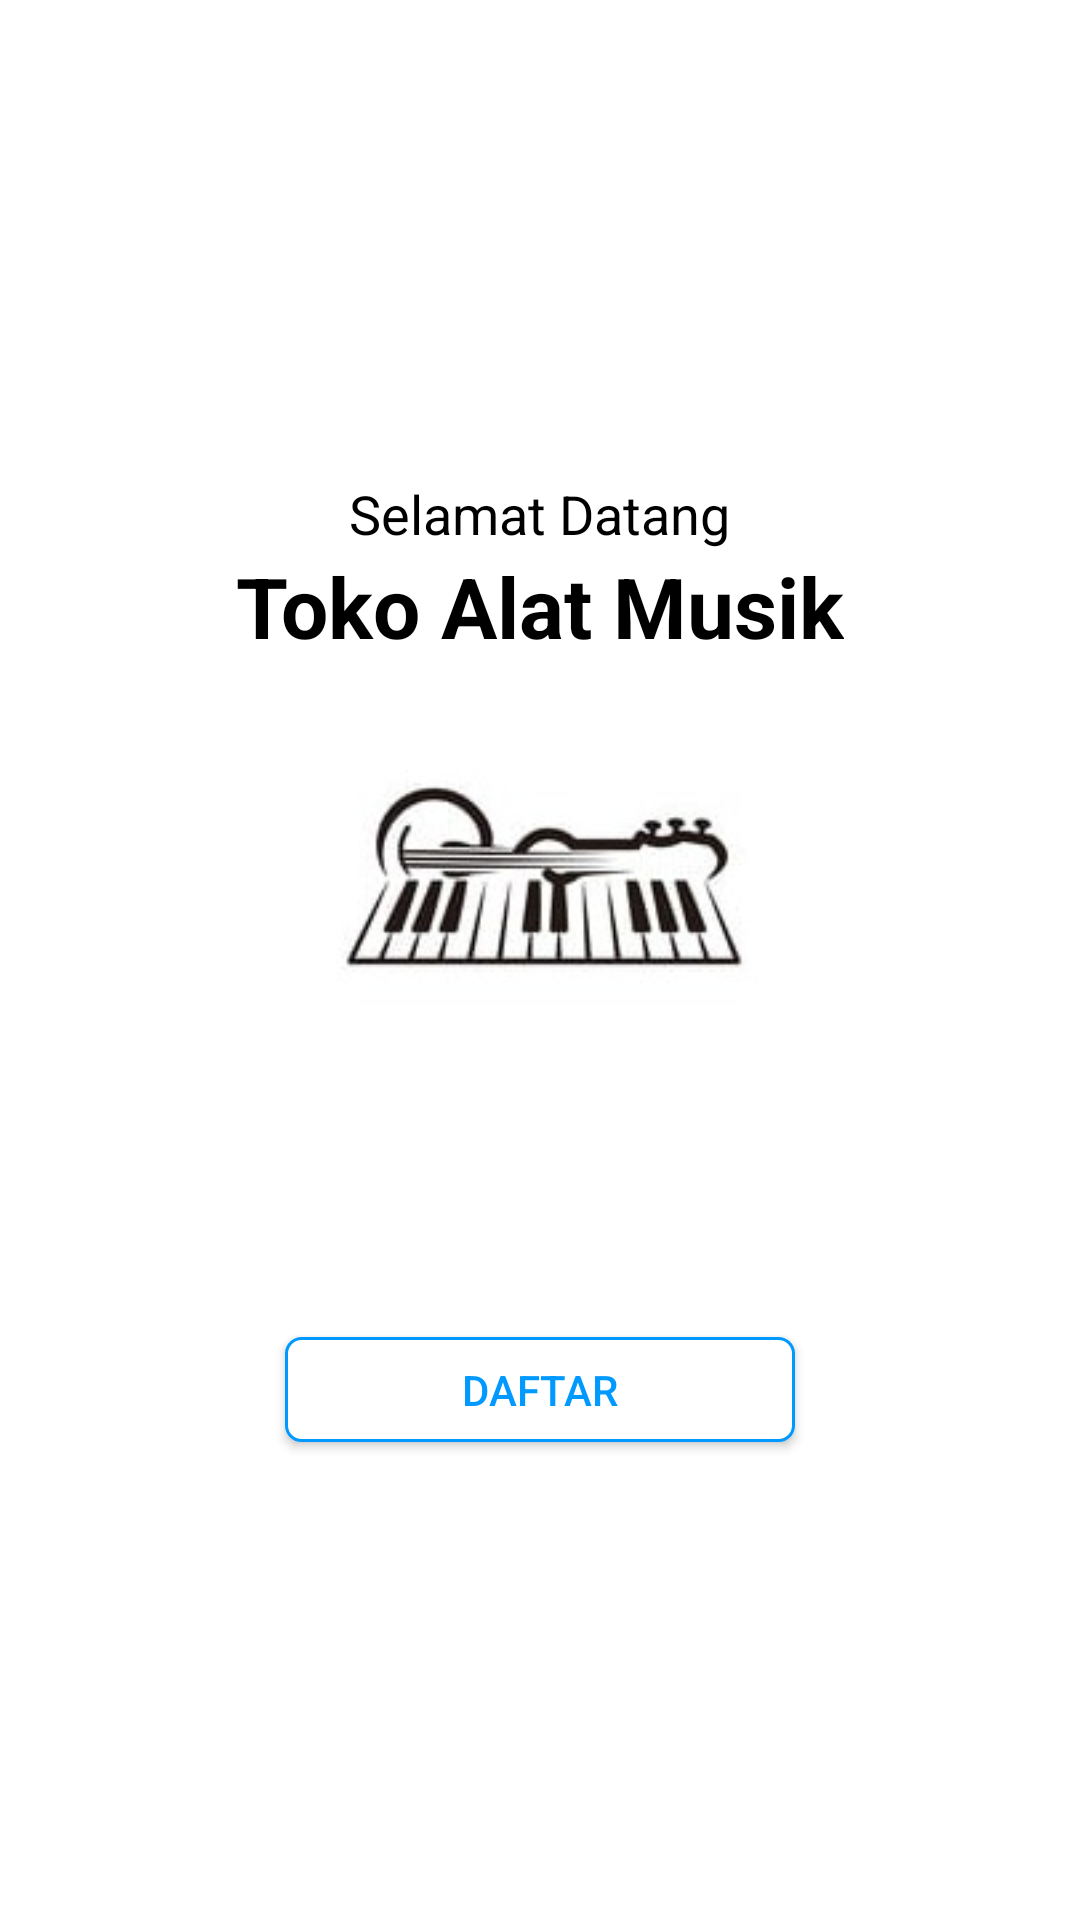

Write the Android layout XML for this screen, with the resource values it uses.
<!-- AndroidManifest.xml: application theme Theme.Tokoalatmusik -->
<!-- res/layout/activity_masuk.xml -->
<?xml version="1.0" encoding="utf-8"?>
<RelativeLayout
    xmlns:android="http://schemas.android.com/apk/res/android"
    xmlns:app="http://schemas.android.com/apk/res-auto"
    xmlns:tools="http://schemas.android.com/tools"
    android:layout_width="match_parent"
    android:layout_height="match_parent"
    tools:context=".activity.MasukActivity">

    <LinearLayout
        android:layout_width="match_parent"
        android:layout_height="match_parent"
        android:layout_centerInParent="true"
        android:gravity="center"
        android:orientation="vertical">

        <TextView
            android:layout_width="wrap_content"
            android:layout_height="wrap_content"
            android:text="Selamat Datang"
            android:textColor="@color/black"
            android:textSize="18dp" />

        <TextView
            android:layout_width="wrap_content"
            android:layout_height="wrap_content"
            android:text="Toko Alat Musik"
            android:textColor="@color/black"
            android:textSize="28dp"
            android:textStyle="bold" />

        <ImageView
            android:layout_width="150dp"
            android:layout_height="150dp"
            android:src="@drawable/tokoalatmusik" />

        <Button
            android:id="@+id/btn_prosesLogin"
            android:layout_width="170dp"
            android:layout_height="35dp"
            android:layout_marginTop="25dp"
            android:background="@drawable/bg_btn_login1"
            android:text="Masuk"
            android:textColor="@color/white" />

        <Button
            android:id="@+id/btn_register"
            android:layout_width="170dp"
            android:layout_height="35dp"
            android:layout_marginTop="15dp"
            android:background="@drawable/bg_btn_login2"
            android:text="Daftar"
            android:textColor="#0099FF" />


    </LinearLayout>

</RelativeLayout>
<!-- resources referenced by this layout -->
<resources>
  <!-- drawable bg_btn_login2 (drawable) -->
  <?xml version="1.0" encoding="utf-8"?>
  <selector xmlns:android="http://schemas.android.com/apk/res/android">
      <item>
          <shape android:shape="rectangle">
              <corners
                  android:radius="5dip" />
              <stroke
                  android:width="1dip"
                  android:color="#0099FF" />
              <gradient
                  android:angle="-90"
                  android:endColor="@color/white"
                  android:startColor="@color/white" />
          </shape>
      </item>
  </selector>
  <!-- drawable tokoalatmusik: jpg bitmap (drawable, 28082 bytes) -->
  <style name="Theme.Tokoalatmusik" parent="Theme.MaterialComponents.DayNight.DarkActionBar">
          
          <item name="colorPrimary">@color/purple_500</item>
          <item name="colorPrimaryVariant">@color/purple_700</item>
          <item name="colorOnPrimary">@color/white</item>
          
          <item name="colorSecondary">@color/teal_200</item>
          <item name="colorSecondaryVariant">@color/teal_700</item>
          <item name="colorOnSecondary">@color/black</item>
          
          <item name="android:statusBarColor" tools:targetApi="l">?attr/colorPrimaryVariant</item>
          
      </style>
  <!-- not gathered from this repository: default colours our renderer supplied (Android Studio template values) -->
  <color name="purple_500">#FF6200EE</color>
  <color name="purple_700">#FF3700B3</color>
  <color name="teal_200">#FF03DAC5</color>
  <color name="teal_700">#FF018786</color>
  <color name="black">#FF000000</color>
  <color name="white">#FFFFFFFF</color>
</resources>
